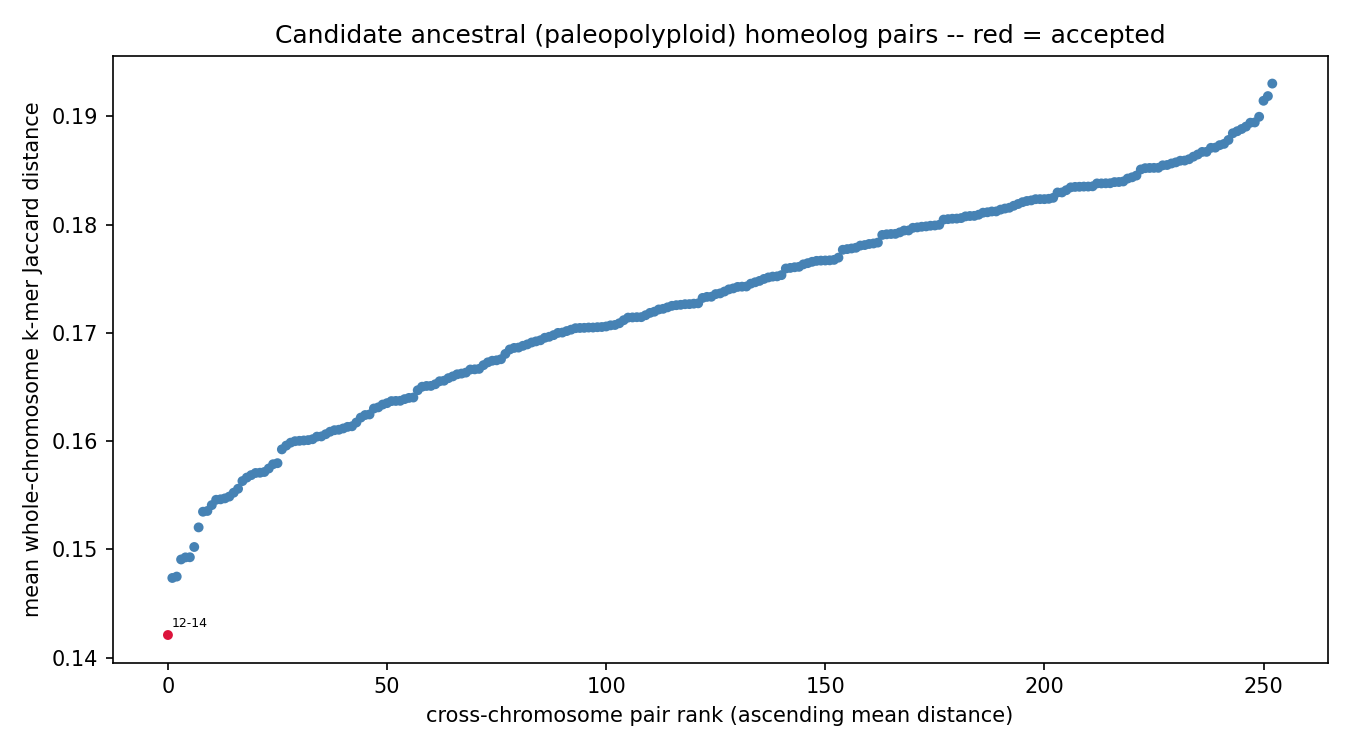

Values plotted in this chart, from the file beside it:
chrom_a	chrom_b	mean_distance	z_score	p_value	q_value	n_haplotype_copy_pairs	resolution_limited	n_resolution_limited_of_total
chr12	chr14	0.1421	-3.636	0.0001384	0.03503	4	False	0/4
